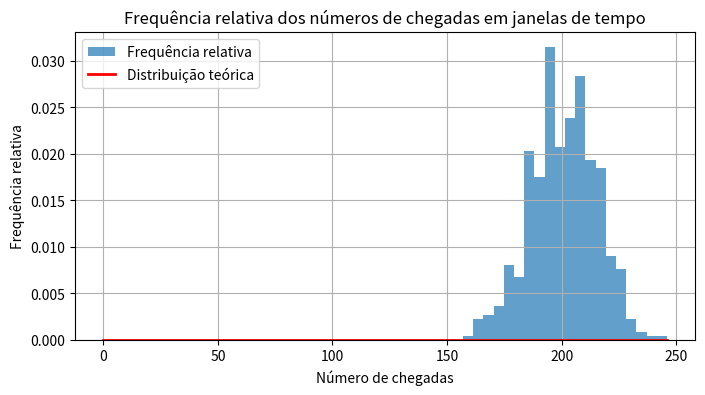

Python code for this plot:
import numpy as np
import matplotlib.pyplot as plt
from scipy.special import factorial

# Gerar a sequência de tempos entre chegadas
np.random.seed(42)  # Definir semente para reproduzibilidade
lambd = 2  # Taxa de chegada
scale = 1 / lambd
arrival_times = np.random.exponential(scale, size=200000)

# Cascatear os tempos entre chegadas para obter a linha do tempo
time = np.cumsum(arrival_times)
time = time[time <= 50000]  # Descartar o excedente além de 50.000 unidades de tempo

# Computar a frequência relativa dos números de chegadas em janelas de tempo
window_size = 100
num_windows = int(time[-1] // window_size)  # Número de janelas de tempo
window_counts = np.zeros(num_windows, dtype=int)

for i in range(num_windows):
    start_time = i * window_size
    end_time = (i + 1) * window_size
    window_counts[i] = np.sum((time >= start_time) & (time < end_time))

# Calcular a frequência relativa
frequency_relative = window_counts / window_size

# Plotar o histograma dos tempos entre chegadas
plt.figure(figsize=(8, 4))
plt.hist(window_counts, bins=20, density=True, alpha=0.7, label='Frequência relativa')

# Plotar a distribuição de probabilidade teórica
x = np.arange(0, np.max(window_counts) + 1)
pdf_theoretical = np.exp(-lambd * window_size) * (lambd * window_size) ** x / factorial(x, exact=False)
plt.plot(x, pdf_theoretical, 'r', lw=2, label='Distribuição teórica')

plt.xlabel('Número de chegadas')
plt.ylabel('Frequência relativa')
plt.title('Frequência relativa dos números de chegadas em janelas de tempo')
plt.legend()
plt.grid(True)
plt.show()

